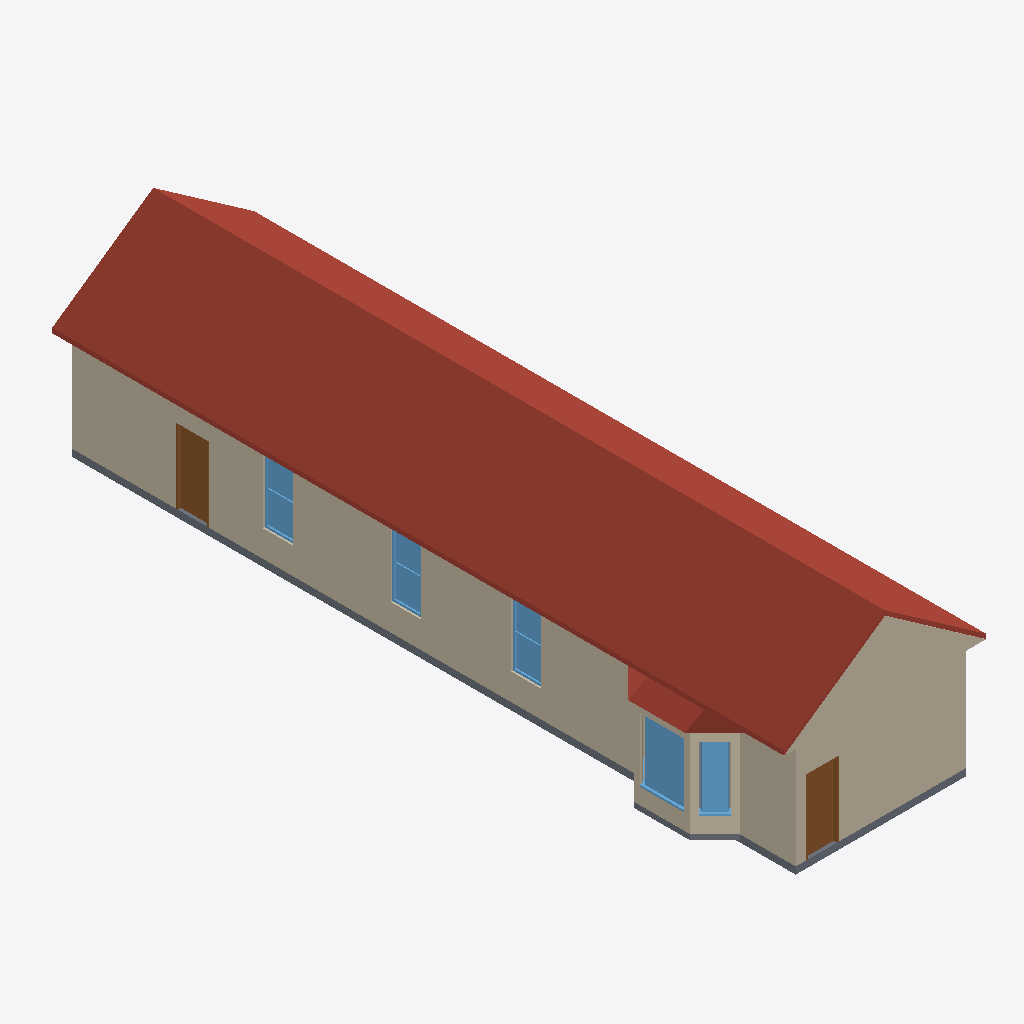
Isometric view of an IFC building model (IFC-SPF (STEP), schema IFC4, length unit metre), seen from the south-west, elements coloured by IFC class: 15 walls (beige), 6 windows (light blue), 2 roofs (red-brown), 2 slabs (grey), 2 doors (brown).
Extent 6.1 m × 20.6 m × 5.3 m (x, y, z). Storeys (1): Level 1 at 0.75 m. Elements (72): 27 IfcWall, 20 IfcFurnishingElement, 14 IfcWindow, 7 IfcDoor, 2 IfcRoof, 2 IfcSlab.

HEADER;
FILE_DESCRIPTION(('ViewDefinition [CoordinationView]'),'2;1');
FILE_NAME('h1037426374-s2.ifc','2026-11-12T06:29:54',('',''),(''),'IfcOpenShell 0.8.0','IfcOpenShell 0.8.0','');
FILE_SCHEMA(('IFC4'));
ENDSEC;
DATA;
#23=IFCPROJECT('0g1fHT$jH55QzFl1e37Kdz',#5,'b1037426374',$,$,$,$,(#21),#19);
#24=IFCSITE('29vfXv8oD0JfZzXOQ$YaN9',#5,'Site','',$,$,$,'Site',.COMPLEX.,(0,0,0),(0,0,0),0.0,$,$);
#25=IFCBUILDING('27Z7$fsY58qwhk3e4zHQLa',#5,'OSM 1037426374','',$,$,$,'OSM 1037426374',.COMPLEX.,$,$,$);
#26=IFCBUILDINGSTOREY('1NICxpLtb8i8gUZRcopQVG',#5,'Level 1','',$,$,$,'Level 1',.COMPLEX.,0.75);
#8617=IFCROOF('3Er4XIGBbA$R_rwxEE$rzQ',#5,'Front Gable roof','',$,#95,#8616,$,.FLAT_ROOF.);
#1757=IFCWALL('1Zw99gSRzDLPLgkjqpx2k0',#5,'Exterior wall L011','',$,#95,#1756,$,.MOVABLE.);
#157=IFCWALL('3VVXYxYvbDcxwiy9WhL_00',#5,'Exterior wall L1','',$,#95,#156,$,.MOVABLE.);
#701=IFCWALL('1mO7iqYTD3oBu9xbpYwKRY',#5,'Exterior wall L005','',$,#95,#700,$,.MOVABLE.);
#374=IFCWALL('2CJspzFaXAZwbbGvQ0OEo2',#5,'Exterior wall L003','',$,#95,#373,$,.MOVABLE.);
#536=IFCWALL('1JWgPoDqH3XPmv7eZCsOD9',#5,'Exterior wall L004','',$,#95,#535,$,.MOVABLE.);
#212=IFCWALL('0qOA5lQM9DS81$plsSFhym',#5,'Exterior wall L002','',$,#95,#211,$,.MOVABLE.);
#8643=IFCWALL('3FBKSXZnH2pRQjBTMOq20N',#5,'Gable end','',$,#95,#8642,$,.MOVABLE.);
#98=IFCSLAB('2MQeKYRd98IgmLxICZV5zP',#5,'Floor slab L1','',$,#95,#97,$,.FLOOR.);
#3755=IFCROOF('0NStI3zVv0oRDmuEeEGm2S',#5,'Bay roof','',$,#95,#3754,$,.FLAT_ROOF.);
#772=IFCDOOR('3abngLcxPFLxLae56NmJam',#5,'Door','',$,#95,#771,$,1000.0,$,.DOOR.,.SINGLE_SWING_LEFT.,$);
#1828=IFCDOOR('2vmZISLpH9SRVWB5pRcbxw',#5,'Door002','',$,#95,#1827,$,1000.0,$,.DOOR.,.SINGLE_SWING_LEFT.,$);
#3231=IFCWINDOW('1HJrZS_kz5AQasf3CQA0Yy',#5,'Bay window','',$,#95,#3230,$,1000.0,$,.WINDOW.,.SINGLE_PANEL.,$);
#481=IFCWINDOW('0Wa_s4eEvFOBuOtbqjWTz$',#5,'Window001','',$,#95,#480,$,1000.0,$,.WINDOW.,.SINGLE_PANEL.,$);
#643=IFCWINDOW('3I6M5yambBm9tutxGXaLuJ',#5,'Window002','',$,#95,#642,$,1000.0,$,.WINDOW.,.SINGLE_PANEL.,$);
#319=IFCWINDOW('0NX84YB_1ERRwhS5HEB9bq',#5,'Window','',$,#95,#318,$,1000.0,$,.WINDOW.,.SINGLE_PANEL.,$);
#3312=IFCWINDOW('08CYY4Fo94uQQ5C551wAI1',#5,'Bay window001','',$,#95,#3311,$,1000.0,$,.WINDOW.,.SINGLE_PANEL.,$);
#2704=IFCWALL('0kB_mBAIj3uvOYSOYfhxDA',#5,'Bay ext wall','',$,#95,#2703,$,.MOVABLE.);
#2952=IFCWALL('1YzC5BbOL0Yhg2OacF59j_',#5,'Bay ext wall003','',$,#95,#2951,$,.MOVABLE.);
#2754=IFCWALL('1N0Tq4G9XEu9uZ$qqg1xp2',#5,'Bay ext wall001','',$,#95,#2753,$,.MOVABLE.);
#2813=IFCWALL('1xJq3lZe95IQoyYjFBAmdc',#5,'Bay ext wall002','',$,#95,#2812,$,.MOVABLE.);
#3091=IFCWALL('38f7S1a_r6Hxa0lVtO5EQr',#5,'Bay ext wall004','',$,#95,#3090,$,.MOVABLE.);
#3729=IFCSLAB('3Bus2bRjH2v8ETUwjtZebD',#5,'Bay slab','',$,#95,#3728,$,.FLOOR.);
#2123=IFCWALL('0Z7rqZa1bErh0yEIO9bCW7',#5,'Interior wall L004','',$,#95,#2122,$,.MOVABLE.);
#957=IFCWALL('0kcFuoR7vCRQfC0O2wYMzc',#5,'Exterior wall L006','',$,#95,#956,$,.MOVABLE.);
#3692=IFCWINDOW('0F1BLBlNfC9eGMCnBeU9aI',#5,'Bay window003','',$,#95,#3691,$,1000.0,$,.WINDOW.,.SINGLE_PANEL.,$);
#1879=IFCWALL('2rb4UMTaT9PR9jLjyg5Q2_',#5,'Interior wall L002','',$,#95,#1878,$,.MOVABLE.);
ENDSEC;
